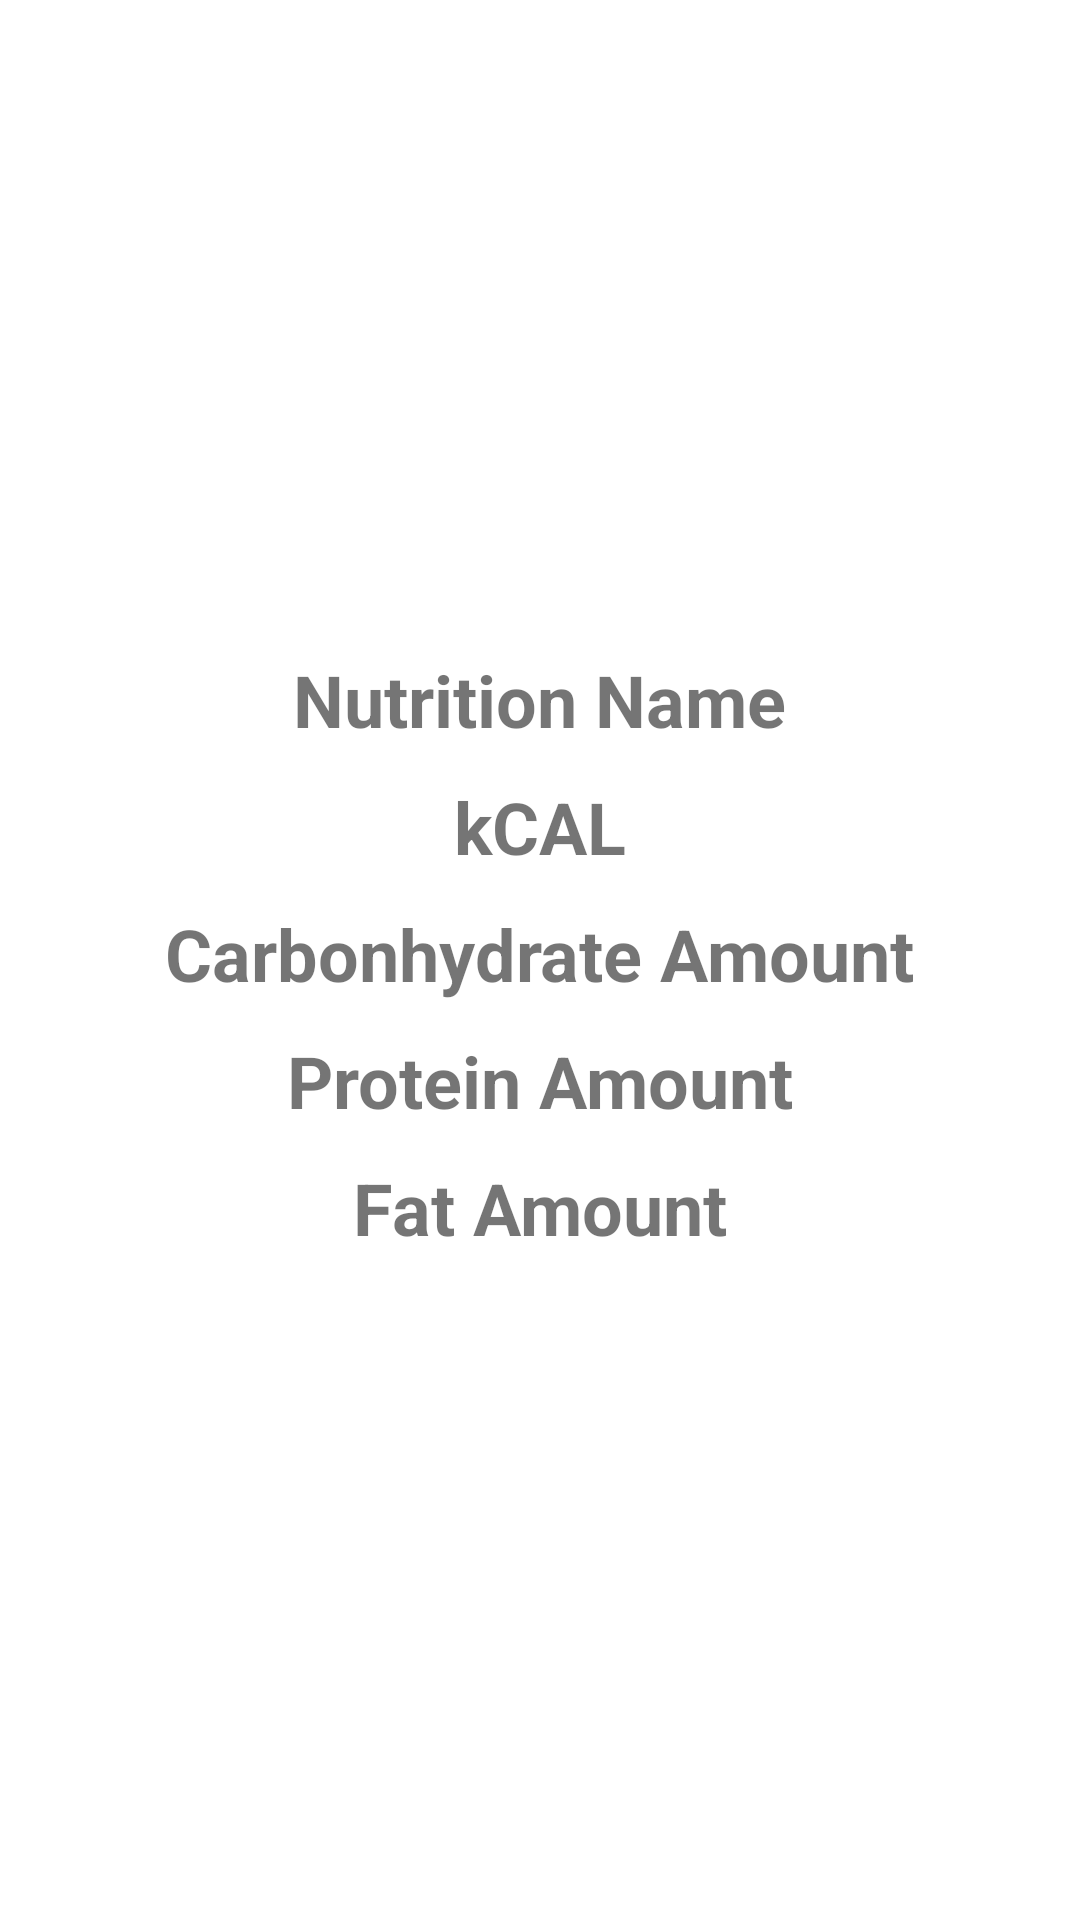

The Android layout XML behind this screen, and the referenced resources:
<!-- AndroidManifest.xml: application theme Theme.Oop -->
<!-- res/layout/fragment_nutrition_content.xml -->
<?xml version="1.0" encoding="utf-8"?>
<RelativeLayout
    xmlns:android="http://schemas.android.com/apk/res/android"
    xmlns:app="http://schemas.android.com/apk/res-auto"
    android:layout_width="match_parent"
    android:layout_height="match_parent">

    <ImageView
        android:id="@+id/icerik_resmi"
        android:layout_width="match_parent"
        android:layout_height="wrap_content"
        android:minHeight="200dp"
        android:layout_alignParentTop="true"
        android:scaleType="fitCenter"
        android:layout_marginTop="7dp"

        >
    </ImageView>
    <TextView
        android:id="@+id/besinismi"
        android:layout_width="wrap_content"
        android:layout_height="wrap_content"
        android:text="Nutrition Name"
        android:layout_below="@+id/icerik_resmi"
        android:textStyle="bold"
        android:textSize="24sp"
        android:layout_centerHorizontal="true"
        android:layout_marginTop="10dp"
        >

    </TextView>
    <TextView
        android:id="@+id/kaloriismi"
        android:layout_width="wrap_content"
        android:layout_height="wrap_content"
        android:text="kCAL"
        android:layout_below="@+id/besinismi"
        android:textStyle="bold"
        android:textSize="24sp"
        android:layout_centerHorizontal="true"
        android:layout_marginTop="10dp"
        >

    </TextView>
    <TextView
        android:id="@+id/karbonhidratmiktari"
        android:layout_width="wrap_content"
        android:layout_height="wrap_content"
        android:text="Carbonhydrate Amount"
        android:layout_below="@+id/kaloriismi"
        android:textStyle="bold"
        android:textSize="24sp"
        android:layout_centerHorizontal="true"
        android:layout_marginTop="10dp"
        >

    </TextView>
    <TextView
        android:id="@+id/proteinmiktari"
        android:layout_width="wrap_content"
        android:layout_height="wrap_content"
        android:text="Protein Amount"
        android:layout_below="@+id/karbonhidratmiktari"
        android:textStyle="bold"
        android:textSize="24sp"
        android:layout_centerHorizontal="true"
        android:layout_marginTop="10dp"
        >

    </TextView>
    <TextView
        android:id="@+id/yagmiktari"
        android:layout_width="wrap_content"
        android:layout_height="wrap_content"
        android:text="Fat Amount"
        android:layout_below="@+id/proteinmiktari"
        android:textStyle="bold"
        android:textSize="24sp"
        android:layout_centerHorizontal="true"
        android:layout_marginTop="10dp"
        >

    </TextView>

</RelativeLayout>
<!-- resources referenced by this layout -->
<resources>
  <style name="Theme.Oop" parent="Theme.MaterialComponents.DayNight.DarkActionBar">
          
          <item name="colorPrimary">@color/purple_500</item>
          <item name="colorPrimaryVariant">@color/purple_700</item>
          <item name="colorOnPrimary">@color/white</item>
          
          <item name="colorSecondary">@color/teal_200</item>
          <item name="colorSecondaryVariant">@color/teal_700</item>
          <item name="colorOnSecondary">@color/black</item>
          
          <item name="android:statusBarColor">?attr/colorPrimaryVariant</item>
          
      </style>
  <!-- not gathered from this repository: default colours our renderer supplied (Android Studio template values) -->
  <color name="purple_500">#FF6200EE</color>
  <color name="purple_700">#FF3700B3</color>
  <color name="teal_200">#FF03DAC5</color>
  <color name="teal_700">#FF018786</color>
  <color name="black">#FF000000</color>
  <color name="white">#FFFFFFFF</color>
</resources>
